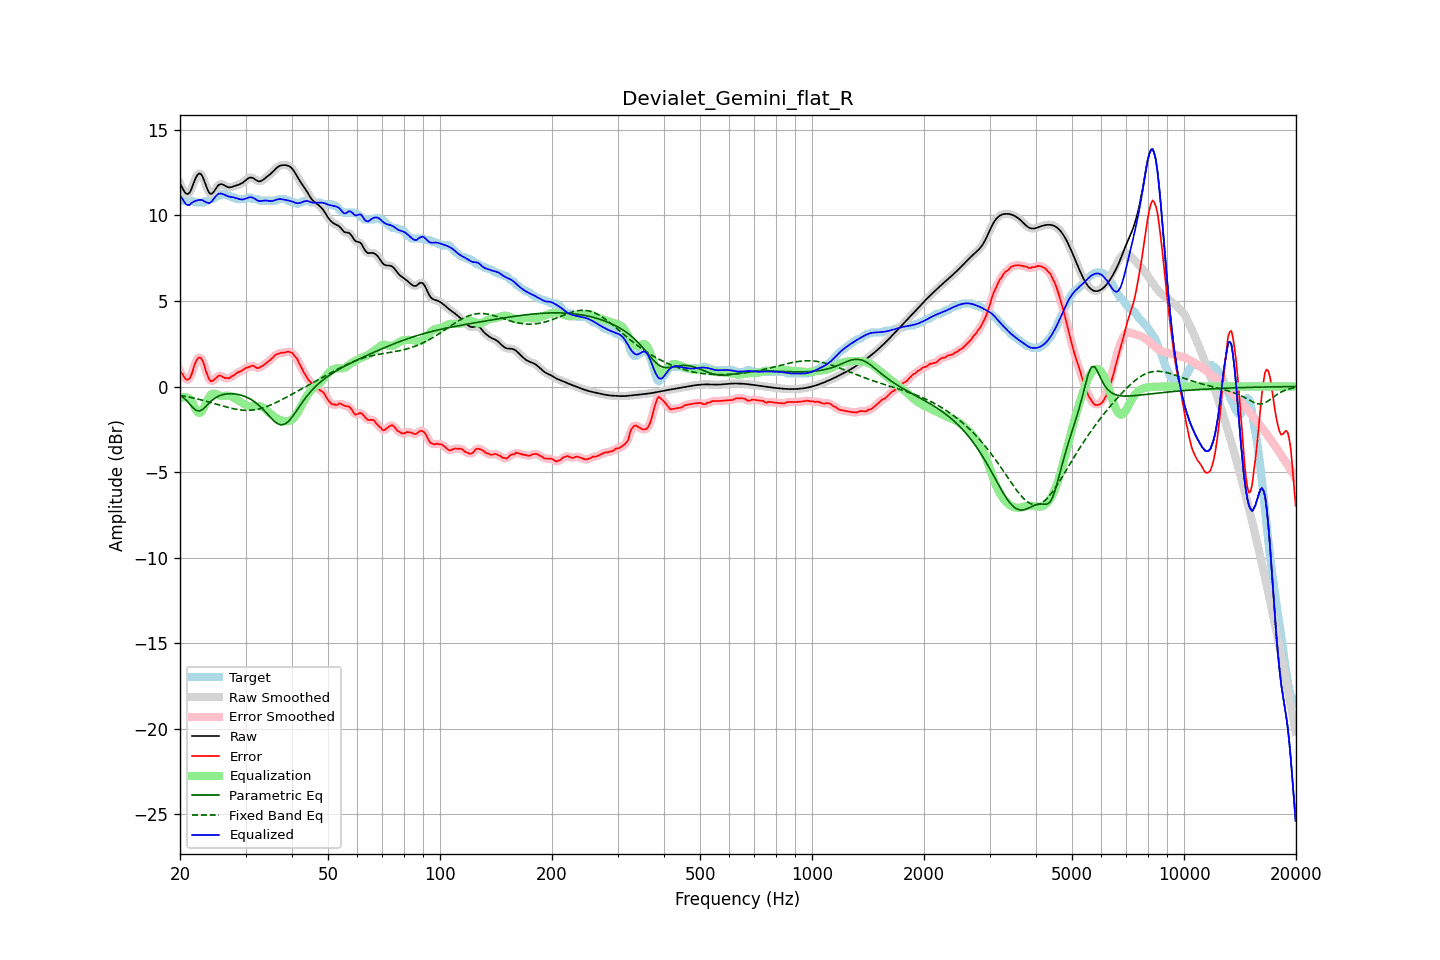

Source data for this figure (header and first rows):
frequency, raw, error, smoothed, error_smoothed, equalization, parametric_eq, fixed_band_eq, equalized_raw, equalized_smoothed, target
20.00, 11.86, 0.90, 11.89, 0.93, -0.71, -0.50, -0.52, 11.16, 11.18, 10.96
20.20, 11.69, 0.78, 11.66, 0.75, -0.65, -0.57, -0.53, 11.03, 11.01, 10.91
20.40, 11.52, 0.66, 11.49, 0.61, -0.62, -0.64, -0.55, 10.90, 10.86, 10.86
20.61, 11.36, 0.50, 11.37, 0.51, -0.61, -0.73, -0.57, 10.74, 10.75, 10.86
20.81, 11.27, 0.41, 11.27, 0.42, -0.63, -0.82, -0.59, 10.64, 10.65, 10.86
21.02, 11.26, 0.40, 11.26, 0.40, -0.66, -0.92, -0.61, 10.60, 10.60, 10.86
21.23, 11.33, 0.47, 11.35, 0.49, -0.72, -1.02, -0.63, 10.62, 10.64, 10.86
21.44, 11.52, 0.66, 11.53, 0.68, -0.79, -1.13, -0.65, 10.73, 10.74, 10.86
21.66, 11.77, 0.93, 11.77, 0.94, -0.99, -1.23, -0.67, 10.78, 10.78, 10.84
21.87, 12.03, 1.26, 12.02, 1.23, -1.19, -1.31, -0.69, 10.83, 10.83, 10.77
22.09, 12.24, 1.48, 12.24, 1.47, -1.37, -1.39, -0.71, 10.87, 10.87, 10.76
22.31, 12.40, 1.64, 12.39, 1.64, -1.50, -1.42, -0.73, 10.90, 10.89, 10.76
22.54, 12.46, 1.70, 12.45, 1.70, -1.55, -1.44, -0.76, 10.91, 10.90, 10.76
22.76, 12.42, 1.66, 12.41, 1.66, -1.51, -1.39, -0.78, 10.91, 10.90, 10.76
22.99, 12.28, 1.52, 12.27, 1.50, -1.39, -1.35, -0.80, 10.89, 10.88, 10.76
23.22, 12.05, 1.28, 12.05, 1.26, -1.21, -1.26, -0.83, 10.84, 10.84, 10.77
23.45, 11.79, 0.94, 11.79, 0.97, -1.00, -1.17, -0.86, 10.79, 10.79, 10.84
23.69, 11.54, 0.68, 11.54, 0.68, -0.80, -1.08, -0.88, 10.75, 10.75, 10.86
23.92, 11.35, 0.46, 11.36, 0.46, -0.62, -0.98, -0.91, 10.73, 10.74, 10.89
24.16, 11.26, 0.31, 11.27, 0.34, -0.50, -0.89, -0.93, 10.76, 10.77, 10.95
24.40, 11.28, 0.32, 11.29, 0.32, -0.43, -0.80, -0.96, 10.85, 10.86, 10.96
24.65, 11.38, 0.39, 11.38, 0.37, -0.41, -0.73, -0.99, 10.97, 10.97, 11.00
24.89, 11.53, 0.47, 11.52, 0.46, -0.43, -0.66, -1.02, 11.10, 11.10, 11.06
25.14, 11.66, 0.54, 11.66, 0.55, -0.47, -0.61, -1.04, 11.20, 11.20, 11.12
25.39, 11.79, 0.63, 11.77, 0.61, -0.51, -0.56, -1.07, 11.28, 11.26, 11.16
25.65, 11.82, 0.65, 11.82, 0.63, -0.54, -0.53, -1.10, 11.28, 11.28, 11.17
25.91, 11.83, 0.59, 11.83, 0.60, -0.56, -0.49, -1.13, 11.28, 11.27, 11.24
26.16, 11.79, 0.53, 11.79, 0.55, -0.55, -0.47, -1.15, 11.24, 11.24, 11.26
26.43, 11.74, 0.48, 11.74, 0.50, -0.54, -0.45, -1.18, 11.20, 11.20, 11.25
26.69, 11.69, 0.50, 11.69, 0.48, -0.53, -0.43, -1.20, 11.16, 11.16, 11.19
26.96, 11.65, 0.49, 11.66, 0.49, -0.53, -0.42, -1.23, 11.12, 11.12, 11.16
27.23, 11.64, 0.49, 11.65, 0.53, -0.55, -0.42, -1.25, 11.09, 11.10, 11.15
27.50, 11.66, 0.60, 11.66, 0.57, -0.58, -0.42, -1.27, 11.08, 11.08, 11.06
27.77, 11.69, 0.63, 11.69, 0.63, -0.62, -0.43, -1.29, 11.07, 11.06, 11.06
28.05, 11.72, 0.68, 11.72, 0.70, -0.68, -0.43, -1.31, 11.04, 11.04, 11.05
28.33, 11.76, 0.78, 11.75, 0.76, -0.74, -0.45, -1.33, 11.01, 11.01, 10.98
28.62, 11.79, 0.83, 11.79, 0.82, -0.80, -0.46, -1.35, 10.98, 10.98, 10.96
28.90, 11.82, 0.86, 11.82, 0.87, -0.86, -0.48, -1.36, 10.95, 10.96, 10.96
29.19, 11.86, 0.90, 11.86, 0.91, -0.92, -0.51, -1.37, 10.94, 10.94, 10.96
29.48, 11.91, 0.95, 11.92, 0.96, -0.98, -0.54, -1.38, 10.93, 10.94, 10.96
29.78, 11.99, 1.03, 11.99, 1.02, -1.03, -0.57, -1.39, 10.96, 10.96, 10.96
30.08, 12.07, 1.09, 12.07, 1.08, -1.08, -0.61, -1.39, 10.99, 10.99, 10.98
30.38, 12.14, 1.11, 12.14, 1.12, -1.12, -0.65, -1.39, 11.03, 11.03, 11.04
30.68, 12.20, 1.14, 12.20, 1.15, -1.14, -0.70, -1.39, 11.06, 11.06, 11.06
30.99, 12.22, 1.18, 12.22, 1.19, -1.15, -0.75, -1.38, 11.07, 11.07, 11.04
31.30, 12.20, 1.22, 12.20, 1.20, -1.15, -0.81, -1.38, 11.05, 11.05, 10.98
31.61, 12.16, 1.20, 12.15, 1.18, -1.15, -0.87, -1.36, 11.01, 11.01, 10.96
31.93, 12.09, 1.13, 12.09, 1.13, -1.14, -0.94, -1.35, 10.95, 10.95, 10.96
32.24, 12.03, 1.07, 12.03, 1.10, -1.14, -1.01, -1.33, 10.89, 10.89, 10.96
32.57, 12.00, 1.09, 12.00, 1.09, -1.15, -1.09, -1.31, 10.85, 10.85, 10.91
32.89, 12.00, 1.14, 12.01, 1.13, -1.17, -1.18, -1.29, 10.84, 10.84, 10.86
33.22, 12.05, 1.19, 12.05, 1.19, -1.20, -1.27, -1.26, 10.85, 10.85, 10.86
33.55, 12.11, 1.25, 12.11, 1.25, -1.24, -1.37, -1.23, 10.87, 10.87, 10.86
33.89, 12.19, 1.33, 12.18, 1.32, -1.31, -1.47, -1.20, 10.88, 10.87, 10.86
34.23, 12.26, 1.40, 12.26, 1.40, -1.39, -1.57, -1.17, 10.87, 10.87, 10.86
34.57, 12.33, 1.47, 12.33, 1.47, -1.47, -1.67, -1.13, 10.86, 10.85, 10.86
34.92, 12.40, 1.54, 12.40, 1.54, -1.56, -1.78, -1.10, 10.84, 10.84, 10.86
35.27, 12.48, 1.62, 12.49, 1.63, -1.64, -1.88, -1.06, 10.84, 10.84, 10.86
35.62, 12.58, 1.72, 12.58, 1.72, -1.72, -1.97, -1.01, 10.86, 10.86, 10.86
35.97, 12.68, 1.82, 12.68, 1.81, -1.79, -2.06, -0.97, 10.89, 10.89, 10.86
... 635 more rows
